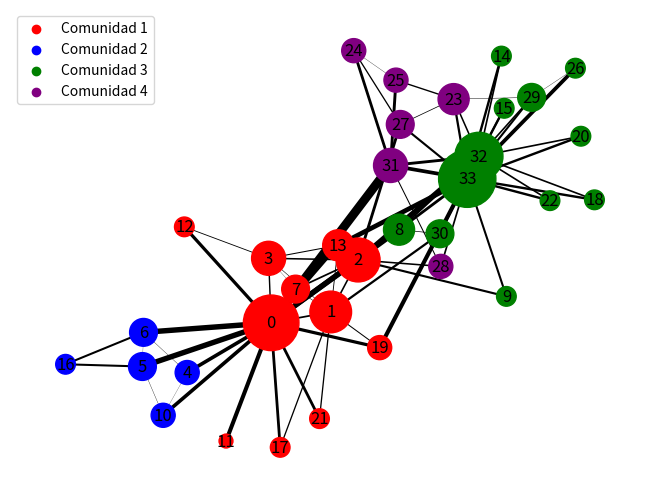

The matplotlib source for this figure:
#Misión uno: hacer una visualización de la red de karate de Zachary con los 
#nodos coloreados por su comunidad de Louvain, y con el tamaño del nodo representando el grado, y el 
#grueso de los enlaces representando el edge betweenness.



import networkx as nx
import matplotlib.pyplot as plt
import numpy as np
from networkx.algorithms import community



# Fijar semilla
seed=2 # Para las comunidades de Louvain
np.random.seed(seed) # Para graficar



# Cargar la red de karate de Zachary
G = nx.karate_club_graph()



# Detectar comunidades usando el algoritmo de Louvain
comunidades = community.louvain_communities(G, seed= seed)





# Crear un diccionario para asignar a cada nodo su comunidad
comunidad_nodo = {}



# Asignar a cada nodo su comunidad en el diccionario

for i in range(len(comunidades)):
    for node in comunidades[i]:
        comunidad_nodo[node] = i
        

#Colores para cada comunidad
colores_comunidades = ["red", "blue", "green", "purple"]



#Listas para almacenar el tamaño de los nodos y sus colores  
size=[(G.degree[node])*100 for node in G.nodes()]
colores = [colores_comunidades[comunidad_nodo[node]] for node in G.nodes()]
   
        

# Calcular edge betweenness
edge_bet = nx.edge_betweenness_centrality(G)


#Lista para almacenar el grosor de las aristas basado en el edge betweenness
aristas=[(edge_bet[edge])*50 for edge in G.edges()]



#Visuazlizar la red
nx.draw(G, node_color=colores, node_size=size, with_labels=True, width=aristas)




#Agregar leyenda para las comunidades
for i in range(len(comunidades)):
    plt.scatter([], [], c=colores_comunidades[i], label=f"Comunidad {i+1}")

plt.legend()


plt.show()
